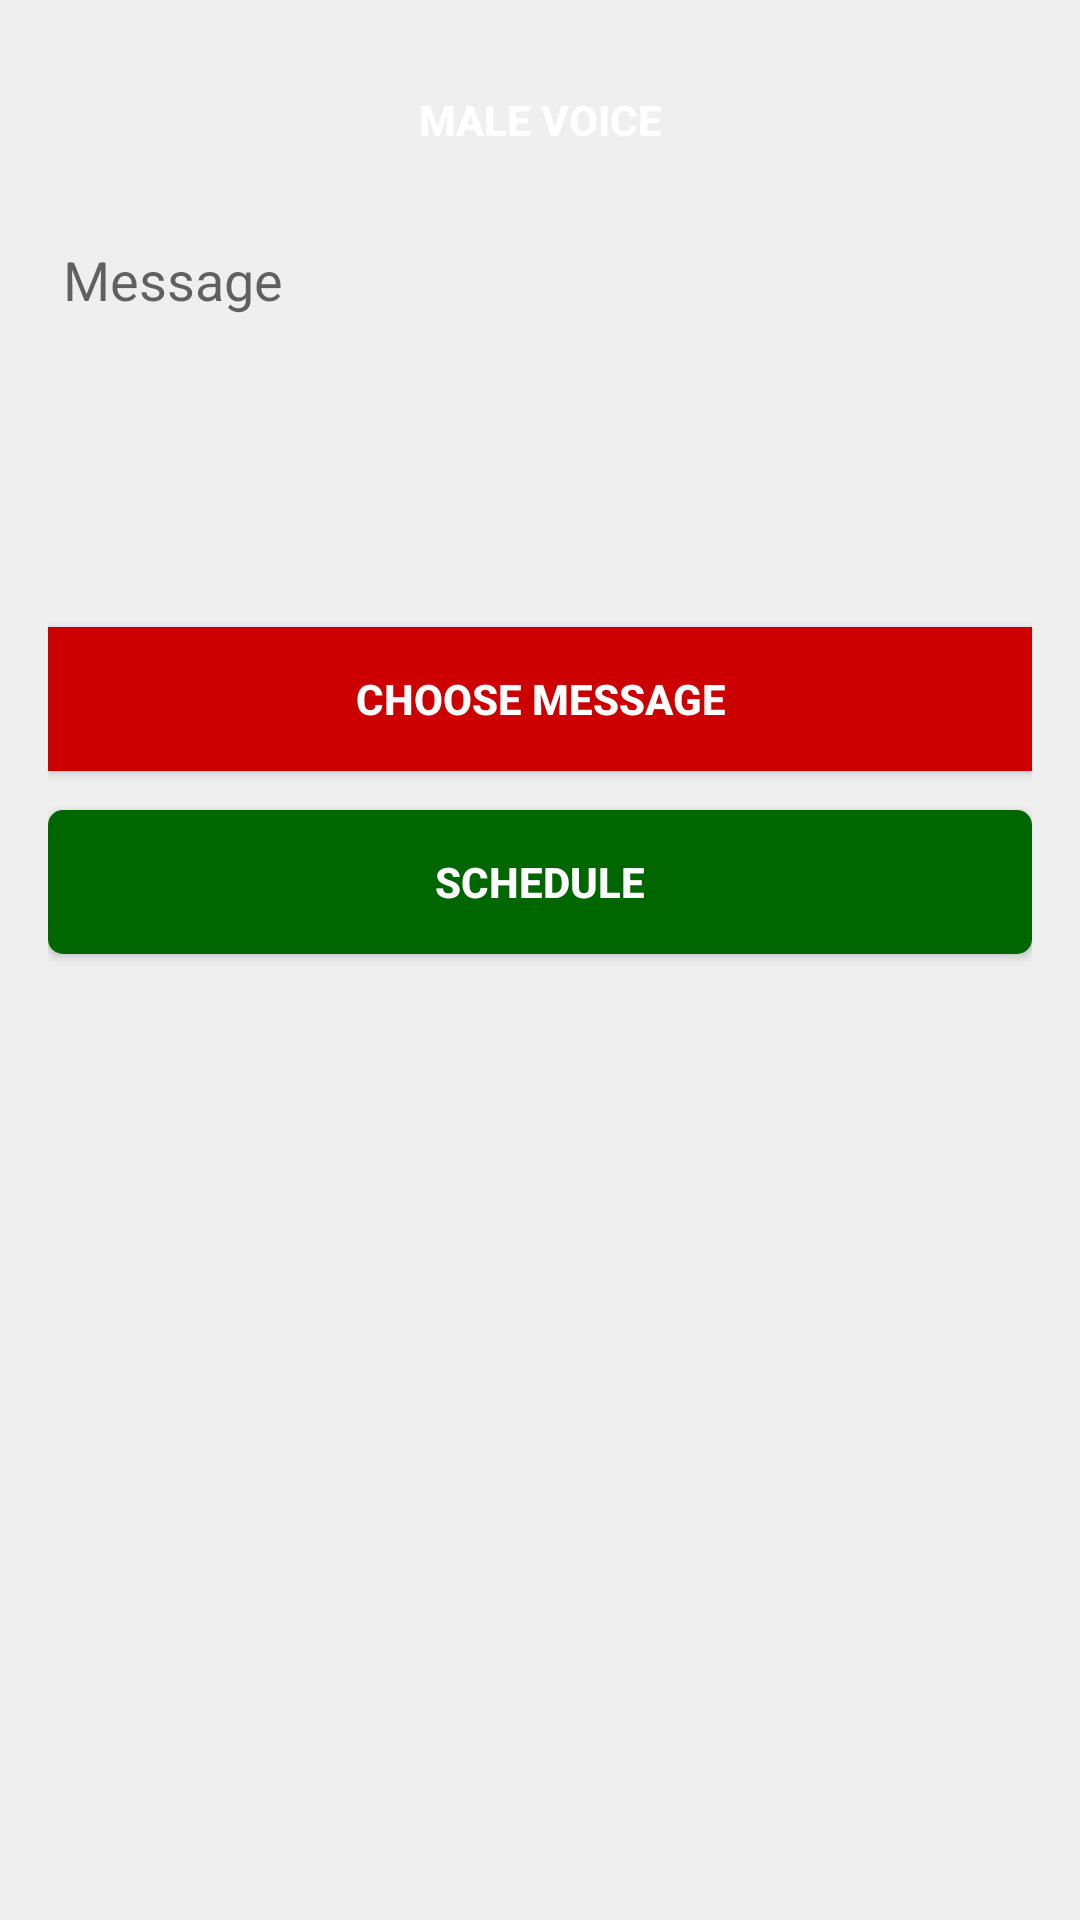

Reconstruct the res/layout file that produces this screen, plus the resources it refers to.
<!-- AndroidManifest.xml: application theme AppTheme -->
<!-- res/layout/activity_text_to_speech.xml -->
<RelativeLayout xmlns:android="http://schemas.android.com/apk/res/android"
    xmlns:tools="http://schemas.android.com/tools"
    android:id="@+id/ttsLayout"
    android:layout_width="match_parent"
    android:layout_height="match_parent"
    android:paddingBottom="@dimen/activity_vertical_margin"
    android:paddingLeft="@dimen/activity_horizontal_margin"
    android:paddingRight="@dimen/activity_horizontal_margin"
    android:paddingTop="@dimen/activity_vertical_margin"
    tools:context=".activities.tts.TextToSpeechActivity"
    android:focusableInTouchMode="true"
    android:background="@color/light_gray">


    
        
        
        
        
        
        
        
        

    <Button
        android:id="@+id/canned_message_button"
        android:layout_width="match_parent"
        android:layout_height="wrap_content"
        android:layout_marginTop="13dp"
        android:layout_below="@+id/message_edit_text"
        android:text="Choose Message"
        android:background="@android:color/holo_red_dark"
        android:textColor="#FFF"
        android:textStyle="bold"/>

    <Button
        android:id="@+id/previewButton"
        android:layout_width="match_parent"
        android:layout_height="wrap_content"
        android:text="@string/schedule"
        android:layout_below="@+id/canned_message_button"
        android:layout_alignParentLeft="true"
        android:layout_alignParentStart="true"
        android:layout_marginTop="13dp"
        android:background="@drawable/bg_button_green_rounded"
        android:textColor="#FFF"
        android:textStyle="bold"/>

    <EditText
        android:id="@+id/message_edit_text"
        android:layout_width="250dp"
        android:layout_height="120dp"
        android:layout_marginTop="12dp"
        android:ems="10"
        android:gravity="top|left"
        android:hint="Message"
        android:inputType="textMultiLine|textAutoCorrect"
        android:layout_below="@+id/voiceButton"
        android:layout_alignParentLeft="true"
        android:layout_alignParentStart="true"
        android:layout_alignRight="@+id/previewButton"
        android:layout_alignEnd="@+id/previewButton"
        android:background="@drawable/red_border"
        android:paddingLeft="5dp"
        android:paddingStart="5dp"
        android:paddingTop="5dp"
        />

    <Button
        android:layout_width="wrap_content"
        android:layout_height="wrap_content"
        android:text="Male Voice"
        android:id="@+id/voiceButton"
        android:layout_alignParentTop="true"
        android:layout_alignParentLeft="true"
        android:layout_alignParentStart="true"
        android:layout_alignRight="@+id/message_edit_text"
        android:layout_alignEnd="@+id/message_edit_text"
        android:background="@drawable/bg_button_male"
        android:textColor="#FFF"
        android:textStyle="bold"/>

</RelativeLayout>
<!-- resources referenced by this layout -->
<resources>
  <color name="light_gray">#efefef</color>
  <dimen name="activity_horizontal_margin">16dp</dimen>
  <dimen name="activity_vertical_margin">16dp</dimen>
  <!-- drawable bg_button_green_rounded (drawable) -->
  <?xml version="1.0" encoding="utf-8"?>
  <shape xmlns:android="http://schemas.android.com/apk/res/android">
      <solid android:color="@color/dark_green"/>
      <corners android:radius="5dp"/>
      <padding android:bottom="3dp" android:top="3dp" android:left="3dp" android:right="3dp"/>
  </shape>
  <!-- drawable bg_button_male (drawable) -->
  <?xml version="1.0" encoding="utf-8"?>
  <shape xmlns:android="http://schemas.android.com/apk/res/android">
      <corners android:radius="5dp"/>
      <solid android:color="@color/md_material_blue_600"/>
      <padding android:bottom="3dp" android:top="3dp" android:left="3dp" android:right="3dp"/>
  </shape>
  <string name="schedule" translatable="false">Schedule</string>
  <style name="AppTheme" parent="Theme.AppCompat.Light.DarkActionBar">
          
          <item name="colorPrimary">@color/colorPrimary</item>
          <item name="colorPrimaryDark">@color/colorPrimaryDark</item>
          <item name="colorAccent">@color/colorAccent</item>
      </style>
  <color name="dark_green">#006600</color>
  <color name="colorPrimary">#3F51B5</color>
  <color name="colorPrimaryDark">#303F9F</color>
  <color name="colorAccent">#d50000</color>
</resources>
